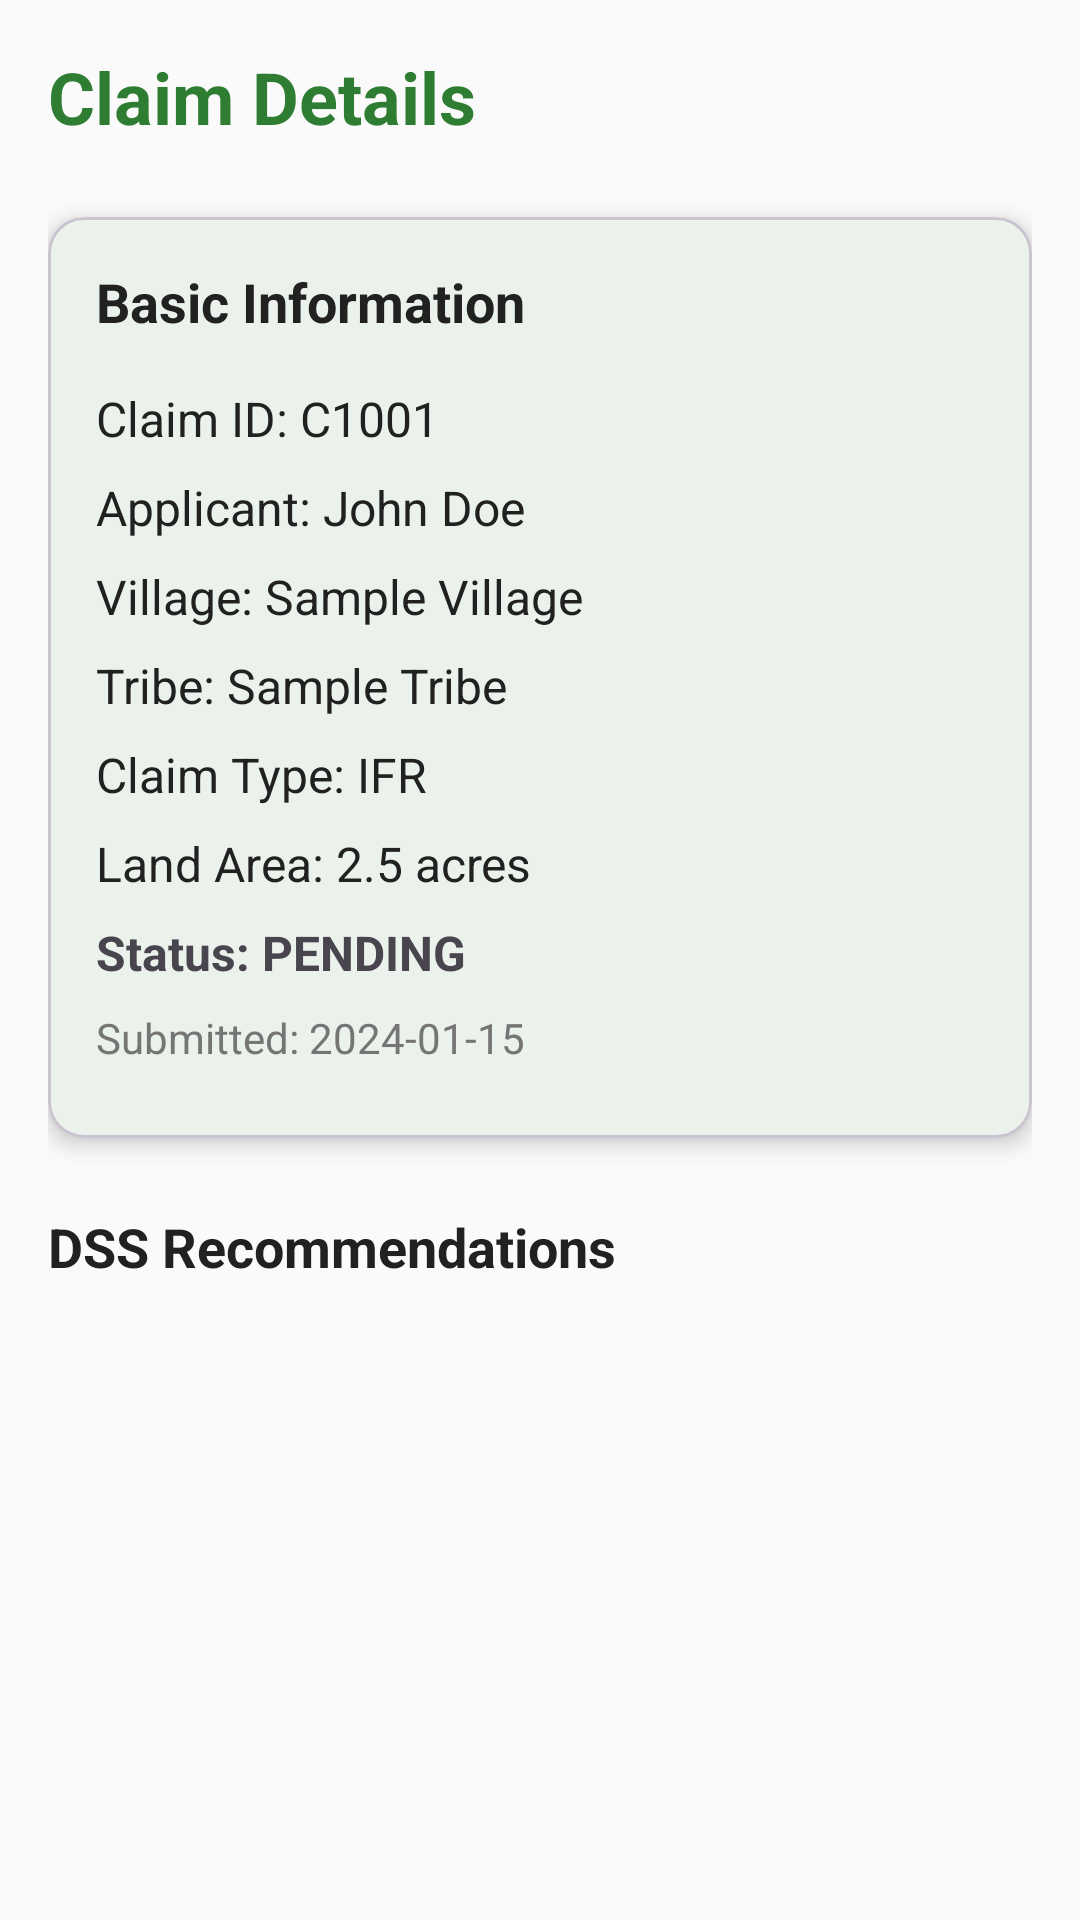

Layout XML and referenced resources for this Android screen:
<!-- AndroidManifest.xml: application theme Theme.GeoSetu -->
<!-- res/layout/fragment_claim_details.xml -->
<?xml version="1.0" encoding="utf-8"?>
<ScrollView xmlns:android="http://schemas.android.com/apk/res/android"
    xmlns:app="http://schemas.android.com/apk/res-auto"
    android:layout_width="match_parent"
    android:layout_height="match_parent"
    android:padding="16dp">

    <LinearLayout
        android:layout_width="match_parent"
        android:layout_height="wrap_content"
        android:orientation="vertical">

        <TextView
            android:layout_width="match_parent"
            android:layout_height="wrap_content"
            android:text="Claim Details"
            android:textSize="24sp"
            android:textStyle="bold"
            android:textColor="@color/primary_color"
            android:layout_marginBottom="24dp" />

        
        <com.google.android.material.card.MaterialCardView
            android:layout_width="match_parent"
            android:layout_height="wrap_content"
            android:layout_marginBottom="24dp"
            app:cardCornerRadius="12dp"
            app:cardElevation="4dp">

            <LinearLayout
                android:layout_width="match_parent"
                android:layout_height="wrap_content"
                android:orientation="vertical"
                android:padding="16dp">

                <TextView
                    android:layout_width="wrap_content"
                    android:layout_height="wrap_content"
                    android:text="Basic Information"
                    android:textSize="18sp"
                    android:textStyle="bold"
                    android:textColor="@color/primary_text"
                    android:layout_marginBottom="16dp" />

                <TextView
                    android:id="@+id/tvClaimId"
                    android:layout_width="match_parent"
                    android:layout_height="wrap_content"
                    android:text="Claim ID: C1001"
                    android:textSize="16sp"
                    android:textColor="@color/primary_text"
                    android:layout_marginBottom="8dp" />

                <TextView
                    android:id="@+id/tvApplicantName"
                    android:layout_width="match_parent"
                    android:layout_height="wrap_content"
                    android:text="Applicant: John Doe"
                    android:textSize="16sp"
                    android:textColor="@color/primary_text"
                    android:layout_marginBottom="8dp" />

                <TextView
                    android:id="@+id/tvVillage"
                    android:layout_width="match_parent"
                    android:layout_height="wrap_content"
                    android:text="Village: Sample Village"
                    android:textSize="16sp"
                    android:textColor="@color/primary_text"
                    android:layout_marginBottom="8dp" />

                <TextView
                    android:id="@+id/tvTribe"
                    android:layout_width="match_parent"
                    android:layout_height="wrap_content"
                    android:text="Tribe: Sample Tribe"
                    android:textSize="16sp"
                    android:textColor="@color/primary_text"
                    android:layout_marginBottom="8dp" />

                <TextView
                    android:id="@+id/tvClaimType"
                    android:layout_width="match_parent"
                    android:layout_height="wrap_content"
                    android:text="Claim Type: IFR"
                    android:textSize="16sp"
                    android:textColor="@color/primary_text"
                    android:layout_marginBottom="8dp" />

                <TextView
                    android:id="@+id/tvLandArea"
                    android:layout_width="match_parent"
                    android:layout_height="wrap_content"
                    android:text="Land Area: 2.5 acres"
                    android:textSize="16sp"
                    android:textColor="@color/primary_text"
                    android:layout_marginBottom="8dp" />

                <TextView
                    android:id="@+id/tvStatus"
                    android:layout_width="match_parent"
                    android:layout_height="wrap_content"
                    android:text="Status: PENDING"
                    android:textSize="16sp"
                    android:textStyle="bold"
                    android:layout_marginBottom="8dp" />

                <TextView
                    android:id="@+id/tvSubmissionDate"
                    android:layout_width="match_parent"
                    android:layout_height="wrap_content"
                    android:text="Submitted: 2024-01-15"
                    android:textSize="14sp"
                    android:textColor="@color/secondary_text"
                    android:layout_marginBottom="8dp" />

                <TextView
                    android:id="@+id/tvReviewDate"
                    android:layout_width="match_parent"
                    android:layout_height="wrap_content"
                    android:text="Reviewed: 2024-01-20"
                    android:textSize="14sp"
                    android:textColor="@color/secondary_text"
                    android:layout_marginBottom="8dp"
                    android:visibility="gone" />

                <TextView
                    android:id="@+id/tvReviewComments"
                    android:layout_width="match_parent"
                    android:layout_height="wrap_content"
                    android:text="Comments: All documents verified"
                    android:textSize="14sp"
                    android:textColor="@color/secondary_text"
                    android:visibility="gone" />

            </LinearLayout>

        </com.google.android.material.card.MaterialCardView>

        
        <TextView
            android:layout_width="match_parent"
            android:layout_height="wrap_content"
            android:text="DSS Recommendations"
            android:textSize="18sp"
            android:textStyle="bold"
            android:textColor="@color/primary_text"
            android:layout_marginBottom="16dp" />

        <androidx.recyclerview.widget.RecyclerView
            android:id="@+id/rvRecommendations"
            android:layout_width="match_parent"
            android:layout_height="wrap_content"
            android:nestedScrollingEnabled="false" />

    </LinearLayout>

</ScrollView>
<!-- resources referenced by this layout -->
<resources>
  <color name="primary_color">#2E7D32</color>
  <color name="primary_text">#212121</color>
  <color name="secondary_text">#757575</color>
  <style name="Theme.GeoSetu" parent="Base.Theme.GeoSetu" />
  <style name="Base.Theme.GeoSetu" parent="Theme.Material3.DayNight">
          <item name="colorPrimary">@color/primary_color</item>
          <item name="colorPrimaryVariant">@color/primary_dark</item>
          <item name="colorOnPrimary">@color/white</item>
          <item name="colorSecondary">@color/accent_color</item>
          <item name="android:colorBackground">@color/background_light</item>
          <item name="colorSurface">@color/surface_color</item>
          <item name="android:textColorPrimary">@color/primary_text</item>
          <item name="android:textColorSecondary">@color/secondary_text</item>
      </style>
  <color name="primary_dark">#1B5E20</color>
  <color name="white">#FFFFFFFF</color>
  <color name="accent_color">#FF9800</color>
  <color name="background_light">#FAFAFA</color>
  <color name="surface_color">#FFFFFF</color>
</resources>
